Dataset: UseSteeringWheel-ImageProcessing-DeepLearning-HandGesture (GitHub, bilge97/UseSteeringWheel-ImageProcessing-DeepLearning-HandGesture). Classes: left, right, stop.

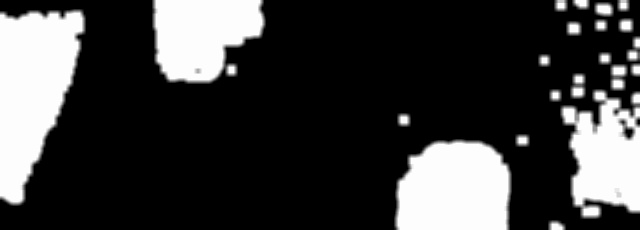
Label: left

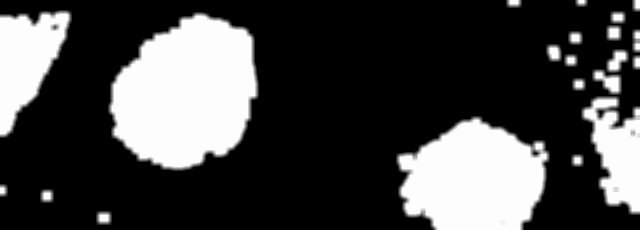
Label: left

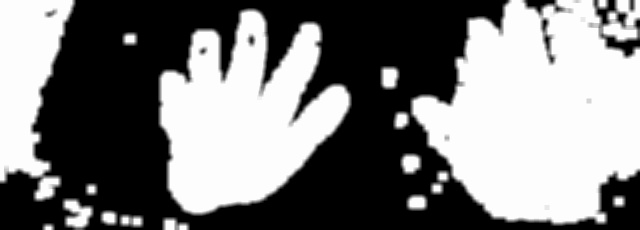
Label: stop

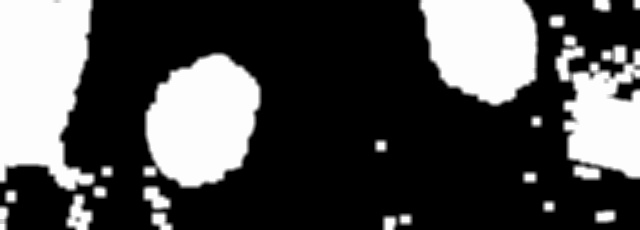
Label: right

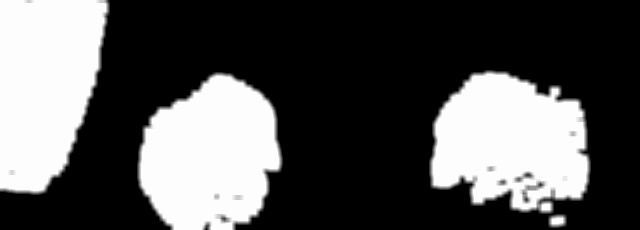
Label: right

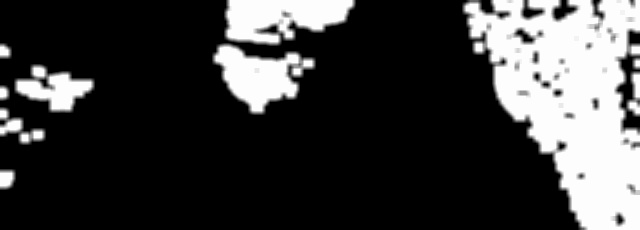
Label: left
